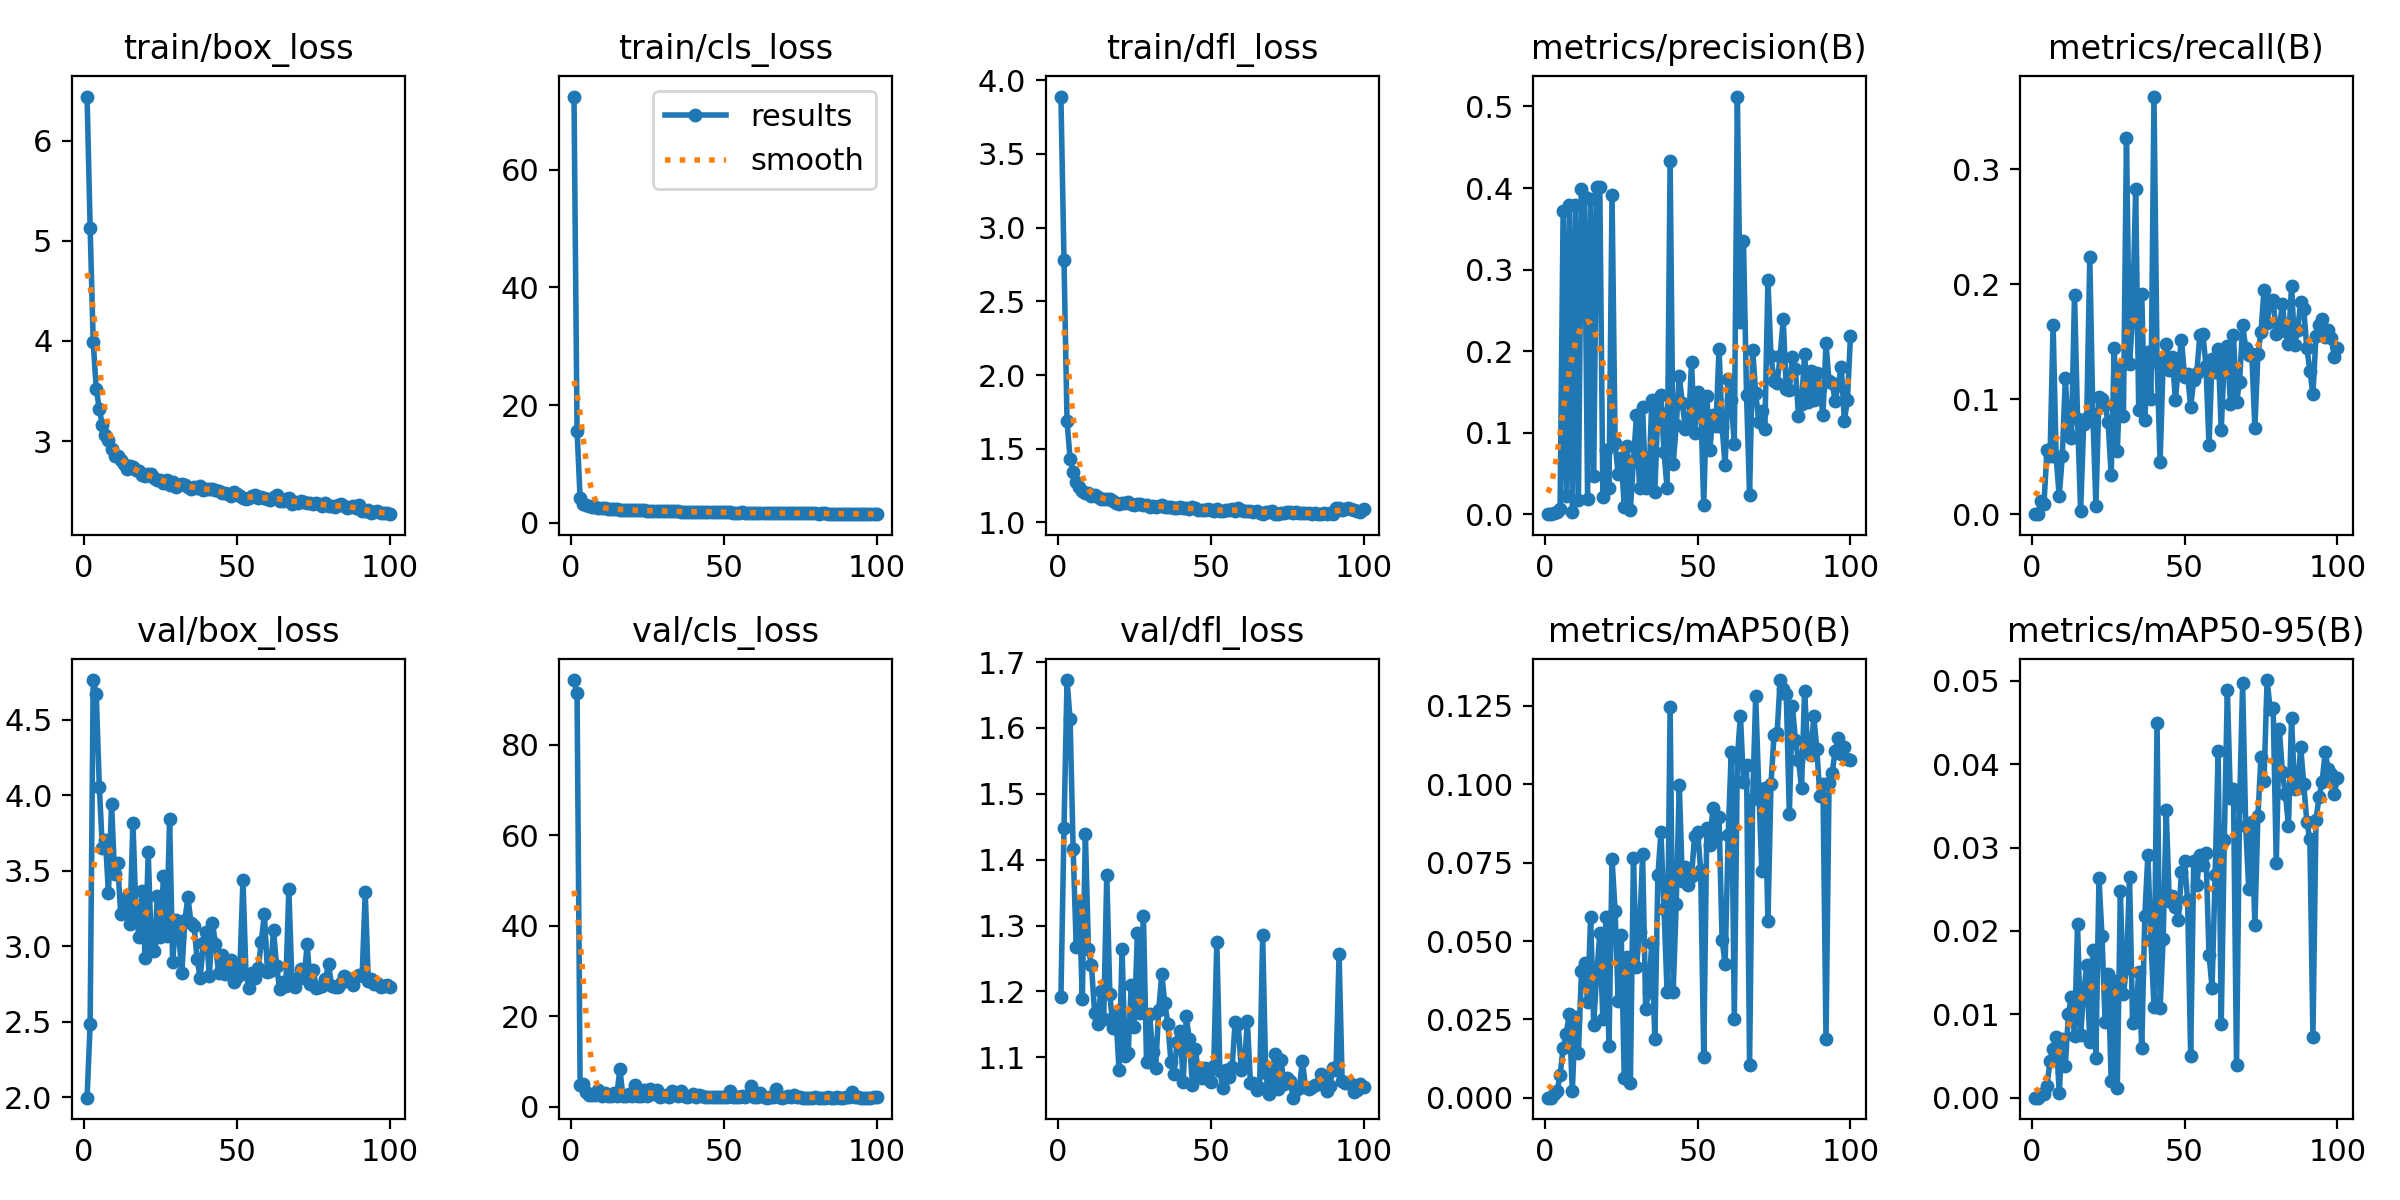

The table this chart was drawn from, first rows:
epoch, train/box_loss, train/cls_loss, train/dfl_loss, metrics/precision(B), metrics/recall(B), metrics/mAP50(B), metrics/mAP50-95(B), val/box_loss, val/cls_loss, val/dfl_loss, lr/pg0, lr/pg1, lr/pg2
1, 6.439, 72.42, 3.889, 0, 0, 0, 0, 1.998, 94.25, 1.192, 0.000408, 0.000408, 0.000408
2, 5.131, 15.64, 2.781, 0, 0, 0, 0, 2.485, 91.31, 1.448, 0.0008165, 0.0008165, 0.0008165
3, 3.992, 4.149, 1.686, 0.00135, 0.0116, 0.00109, 0.00041, 4.764, 4.772, 1.673, 0.001217, 0.001217, 0.001217
4, 3.525, 3.268, 1.432, 0.00221, 0.00843, 0.002, 0.00045, 4.673, 4.921, 1.613, 0.001213, 0.001213, 0.001213
5, 3.32, 3.034, 1.342, 0.0068, 0.05588, 0.00719, 0.00145, 4.058, 3.309, 1.416, 0.0012, 0.0012, 0.0012
6, 3.158, 2.869, 1.275, 0.3718, 0.05061, 0.01594, 0.00437, 3.652, 2.623, 1.268, 0.001188, 0.001188, 0.001188
7, 3.059, 2.71, 1.244, 0.02261, 0.1645, 0.0202, 0.00588, 3.706, 2.624, 1.334, 0.001176, 0.001176, 0.001176
8, 3.011, 2.627, 1.216, 0.379, 0.04942, 0.02667, 0.0073, 3.35, 2.505, 1.189, 0.001163, 0.001163, 0.001163
9, 2.918, 2.54, 1.203, 0.00288, 0.01547, 0.00202, 0.00055, 3.943, 3.739, 1.439, 0.001151, 0.001151, 0.001151
10, 2.857, 2.46, 1.2, 0.3793, 0.05023, 0.0256, 0.00707, 3.482, 2.452, 1.264, 0.001139, 0.001139, 0.001139
11, 2.852, 2.431, 1.181, 0.01754, 0.1184, 0.01436, 0.00384, 3.551, 3.007, 1.239, 0.001126, 0.001126, 0.001126
12, 2.817, 2.426, 1.186, 0.3988, 0.07059, 0.04033, 0.01002, 3.215, 2.361, 1.168, 0.001114, 0.001114, 0.001114
13, 2.769, 2.351, 1.174, 0.3888, 0.06589, 0.04282, 0.01213, 3.225, 2.457, 1.15, 0.001102, 0.001102, 0.001102
14, 2.72, 2.317, 1.162, 0.01873, 0.1909, 0.03057, 0.00744, 3.326, 3.053, 1.2, 0.001089, 0.001089, 0.001089
15, 2.75, 2.296, 1.158, 0.3863, 0.08236, 0.05769, 0.02086, 3.145, 2.353, 1.158, 0.001077, 0.001077, 0.001077
16, 2.743, 2.248, 1.158, 0.0463, 0.00242, 0.02335, 0.00747, 3.82, 8.434, 1.377, 0.001064, 0.001064, 0.001064
17, 2.717, 2.248, 1.157, 0.401, 0.07843, 0.03978, 0.01262, 3.228, 2.311, 1.196, 0.001052, 0.001052, 0.001052
18, 2.699, 2.24, 1.143, 0.4008, 0.08333, 0.0524, 0.01588, 3.062, 2.308, 1.144, 0.00104, 0.00104, 0.00104
19, 2.658, 2.182, 1.135, 0.02107, 0.2232, 0.02496, 0.00669, 3.364, 2.9, 1.164, 0.001027, 0.001027, 0.001027
20, 2.648, 2.111, 1.128, 0.0785, 0.08721, 0.05768, 0.01776, 2.922, 2.292, 1.08, 0.001015, 0.001015, 0.001015
21, 2.672, 2.141, 1.133, 0.03224, 0.00701, 0.01638, 0.00473, 3.622, 4.891, 1.264, 0.001002, 0.001002, 0.001002
22, 2.673, 2.121, 1.135, 0.3915, 0.1022, 0.07613, 0.0263, 3.008, 2.299, 1.103, 0.0009901, 0.0009901, 0.0009901
23, 2.633, 2.118, 1.136, 0.08684, 0.1004, 0.05964, 0.01934, 2.967, 2.276, 1.106, 0.0009778, 0.0009778, 0.0009778
24, 2.613, 2.106, 1.124, 0.04872, 0.09496, 0.03097, 0.00911, 3.334, 3.695, 1.21, 0.0009654, 0.0009654, 0.0009654
25, 2.617, 2.052, 1.119, 0.06875, 0.07994, 0.05203, 0.01485, 3.063, 2.294, 1.147, 0.000953, 0.000953, 0.000953
26, 2.584, 2.002, 1.127, 0.00911, 0.03366, 0.00614, 0.00201, 3.467, 3.991, 1.288, 0.0009406, 0.0009406, 0.0009406
27, 2.61, 2.042, 1.123, 0.08388, 0.1446, 0.04483, 0.01403, 3.069, 2.814, 1.167, 0.0009283, 0.0009283, 0.0009283
28, 2.566, 2.024, 1.12, 0.0057, 0.05462, 0.00453, 0.00122, 3.84, 3.591, 1.315, 0.0009159, 0.0009159, 0.0009159
29, 2.588, 1.993, 1.12, 0.06528, 0.1278, 0.07663, 0.02479, 2.896, 2.201, 1.093, 0.0009035, 0.0009035, 0.0009035
30, 2.545, 1.991, 1.108, 0.1213, 0.08568, 0.04177, 0.01238, 3.174, 2.367, 1.166, 0.0008911, 0.0008911, 0.0008911
31, 2.566, 1.972, 1.112, 0.03165, 0.3272, 0.05276, 0.01561, 3.07, 2.642, 1.109, 0.0008787, 0.0008787, 0.0008787
32, 2.573, 1.964, 1.103, 0.1314, 0.1308, 0.07781, 0.02649, 2.823, 2.186, 1.084, 0.0008664, 0.0008664, 0.0008664
33, 2.565, 1.949, 1.113, 0.03179, 0.1698, 0.02845, 0.00898, 3.175, 3.554, 1.172, 0.000854, 0.000854, 0.000854
34, 2.541, 1.922, 1.116, 0.03308, 0.2826, 0.0336, 0.00957, 3.324, 3.128, 1.226, 0.0008416, 0.0008416, 0.0008416
35, 2.521, 1.923, 1.105, 0.1395, 0.09084, 0.04946, 0.01512, 3.155, 2.364, 1.182, 0.0008293, 0.0008293, 0.0008293
36, 2.544, 1.906, 1.105, 0.02755, 0.1911, 0.01871, 0.00592, 3.135, 3.541, 1.151, 0.0008169, 0.0008169, 0.0008169
37, 2.537, 1.891, 1.108, 0.1279, 0.08201, 0.07097, 0.02185, 2.917, 2.368, 1.092, 0.0008045, 0.0008045, 0.0008045
38, 2.554, 1.908, 1.1, 0.1458, 0.1406, 0.08475, 0.0291, 2.791, 2.109, 1.075, 0.0007921, 0.0007921, 0.0007921
39, 2.51, 1.867, 1.101, 0.07653, 0.1, 0.06024, 0.01889, 3.019, 2.261, 1.124, 0.0007797, 0.0007797, 0.0007797
40, 2.519, 1.877, 1.105, 0.03167, 0.363, 0.03385, 0.01085, 3.093, 2.767, 1.141, 0.0007674, 0.0007674, 0.0007674
41, 2.526, 1.886, 1.096, 0.4334, 0.1326, 0.1246, 0.04497, 2.801, 2.137, 1.063, 0.000755, 0.000755, 0.000755
42, 2.521, 1.876, 1.096, 0.06119, 0.04554, 0.03378, 0.0107, 3.155, 2.674, 1.162, 0.0007426, 0.0007426, 0.0007426
43, 2.511, 1.889, 1.092, 0.1088, 0.1321, 0.06186, 0.01906, 3.019, 2.262, 1.127, 0.0007302, 0.0007302, 0.0007302
44, 2.506, 1.859, 1.103, 0.1695, 0.1481, 0.09982, 0.03446, 2.822, 2.144, 1.059, 0.0007179, 0.0007179, 0.0007179
45, 2.484, 1.818, 1.096, 0.1361, 0.1256, 0.06913, 0.02361, 2.943, 2.209, 1.112, 0.0007055, 0.0007055, 0.0007055
46, 2.488, 1.833, 1.086, 0.105, 0.137, 0.07374, 0.02424, 2.817, 2.148, 1.074, 0.0006931, 0.0006931, 0.0006931
47, 2.471, 1.787, 1.084, 0.1057, 0.09917, 0.06795, 0.02283, 2.867, 2.241, 1.069, 0.0006808, 0.0006808, 0.0006808
48, 2.455, 1.798, 1.082, 0.1862, 0.1283, 0.0706, 0.02135, 2.907, 2.224, 1.083, 0.0006684, 0.0006684, 0.0006684
49, 2.49, 1.833, 1.091, 0.09912, 0.1518, 0.08339, 0.02703, 2.762, 2.16, 1.067, 0.000656, 0.000656, 0.000656
50, 2.475, 1.807, 1.083, 0.1493, 0.1193, 0.08488, 0.02837, 2.795, 2.142, 1.063, 0.0006436, 0.0006436, 0.0006436
51, 2.45, 1.755, 1.081, 0.136, 0.1215, 0.07252, 0.02366, 2.861, 2.202, 1.087, 0.0006312, 0.0006312, 0.0006312
52, 2.438, 1.75, 1.09, 0.01122, 0.09332, 0.01313, 0.00498, 3.438, 3.542, 1.275, 0.0006189, 0.0006189, 0.0006189
53, 2.419, 1.733, 1.081, 0.1448, 0.1165, 0.08593, 0.02838, 2.814, 2.14, 1.079, 0.0006065, 0.0006065, 0.0006065
54, 2.428, 1.74, 1.077, 0.07877, 0.1226, 0.08075, 0.02546, 2.727, 2.213, 1.054, 0.0005941, 0.0005941, 0.0005941
55, 2.451, 1.739, 1.083, 0.1222, 0.156, 0.0926, 0.02915, 2.824, 2.055, 1.081, 0.0005818, 0.0005818, 0.0005818
56, 2.465, 1.756, 1.085, 0.1079, 0.1568, 0.08315, 0.02788, 2.791, 2.271, 1.07, 0.0005694, 0.0005694, 0.0005694
57, 2.437, 1.735, 1.091, 0.2032, 0.129, 0.08958, 0.02936, 2.855, 2.162, 1.085, 0.000557, 0.000557, 0.000557
58, 2.438, 1.735, 1.078, 0.1071, 0.05979, 0.0504, 0.01715, 3.032, 2.688, 1.153, 0.0005446, 0.0005446, 0.0005446
59, 2.43, 1.725, 1.095, 0.05994, 0.1346, 0.04262, 0.01321, 3.216, 4.511, 1.151, 0.0005322, 0.0005322, 0.0005322
60, 2.423, 1.707, 1.083, 0.166, 0.1239, 0.08379, 0.02667, 2.831, 2.183, 1.08, 0.0005199, 0.0005199, 0.0005199
... 40 more rows
